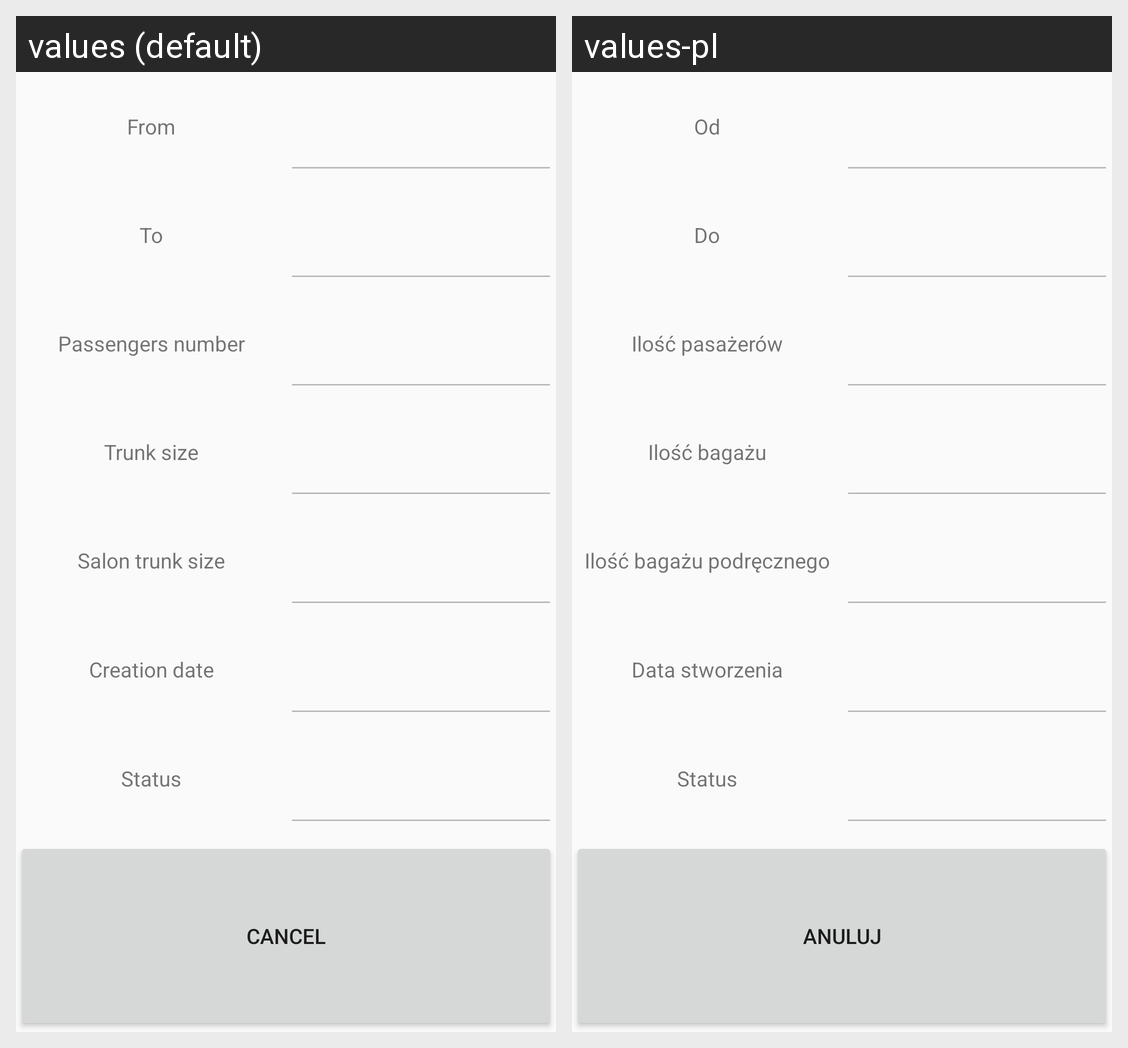

Locale-by-locale string values for the Android screen shown in this grid:
Android screen res/layout/activity_client_request_details.xml rendered under 2 locales, left to right: values (default), values-pl. Device: Nexus 5 (rendered at 1080×1920; each locale shown at half size, 540×960, under a caption strip naming it); theme AppTheme.
Strings drawn on this screen, with the default value and each locale's value (text and hints the layout hard-codes, and strings that could not be matched under every locale, appear in the picture but are not listed):

from
  values: From
  values-pl: Od

to
  values: To
  values-pl: Do

passengers
  values: Passengers number
  values-pl: Ilość pasażerów

trunkSize
  values: Trunk size
  values-pl: Ilość bagażu

salonTrunk
  values: Salon trunk size
  values-pl: Ilość bagażu podręcznego

creation_date
  values: Creation date
  values-pl: Data stworzenia

status
  values: Status
  values-pl: Status

cancel
  values: Cancel
  values-pl: Anuluj
